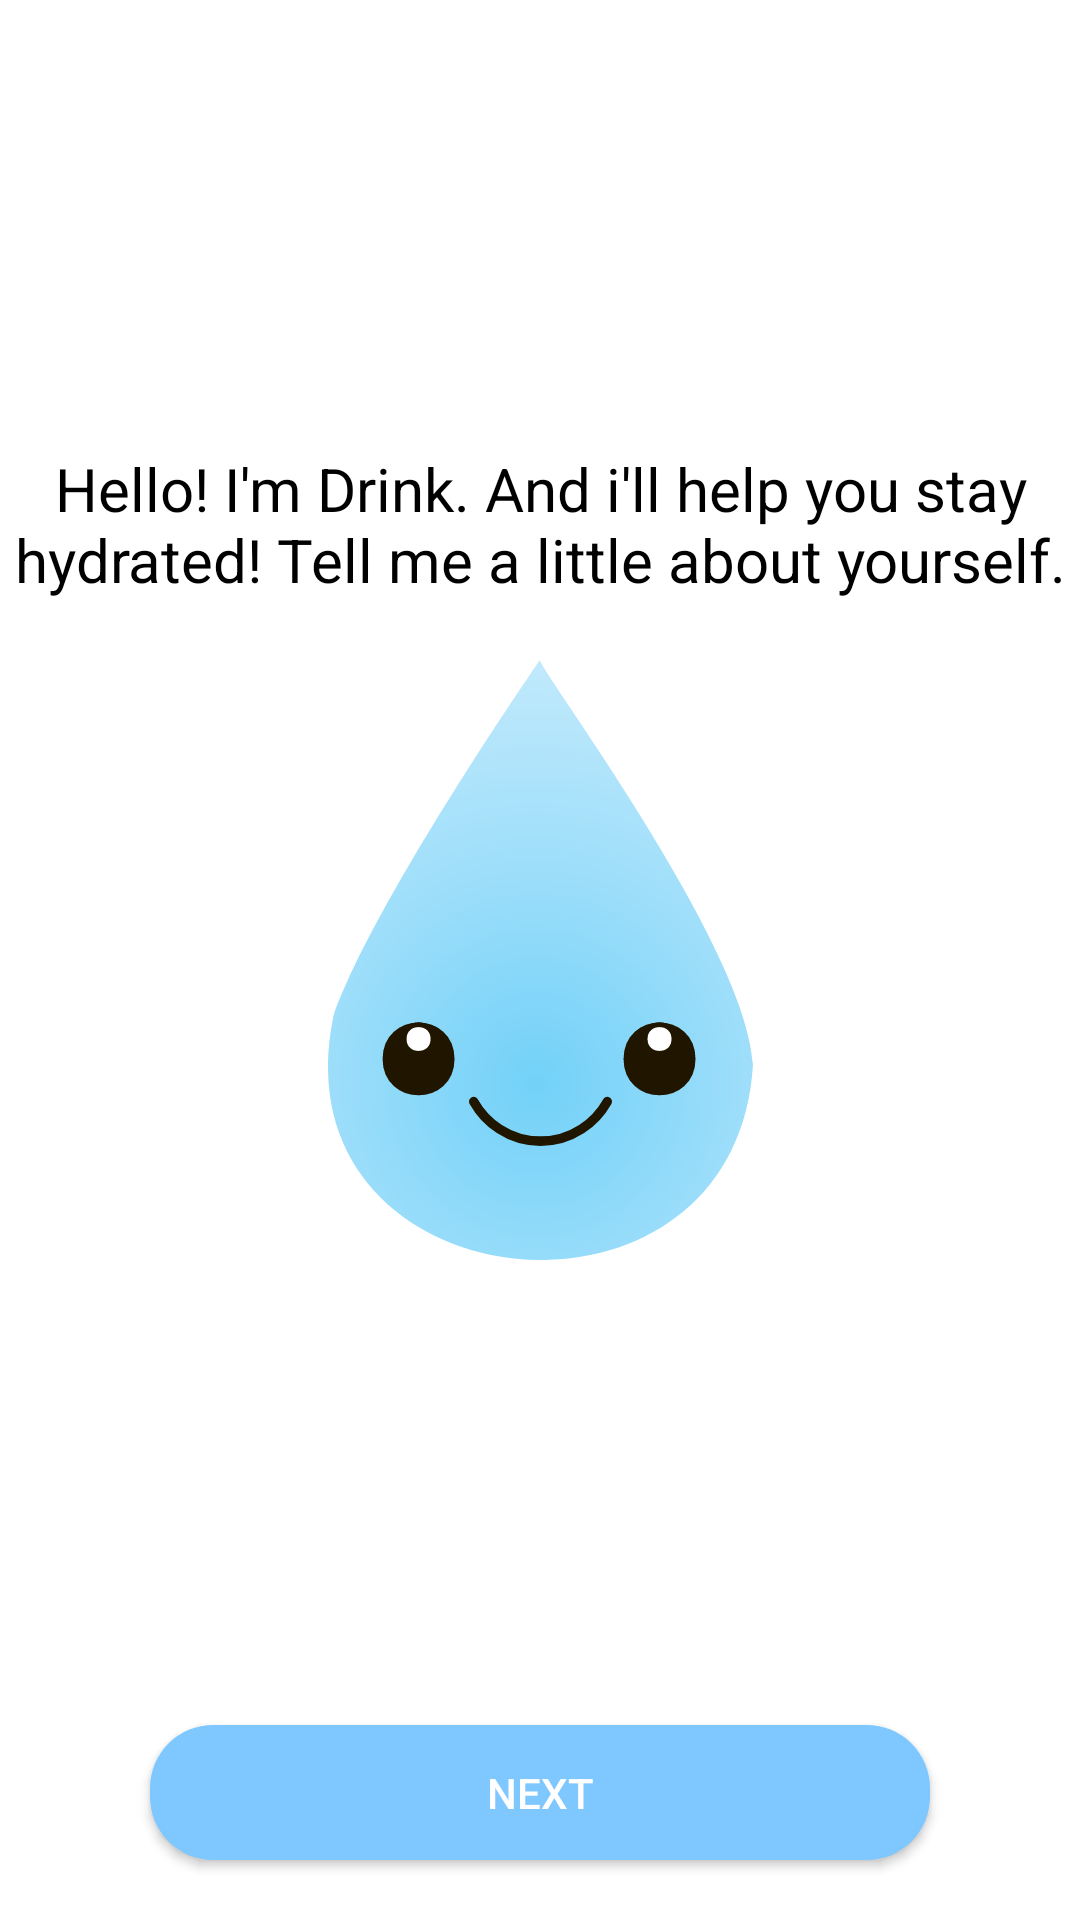

Layout XML and referenced resources for this Android screen:
<!-- AndroidManifest.xml: application theme AppTheme -->
<!-- res/layout/login_fragment_hello.xml -->
<?xml version="1.0" encoding="utf-8"?>
<androidx.constraintlayout.motion.widget.MotionLayout xmlns:android="http://schemas.android.com/apk/res/android"
    xmlns:app="http://schemas.android.com/apk/res-auto"
    xmlns:tools="http://schemas.android.com/tools"
    android:layout_width="match_parent"
    android:layout_height="match_parent"
    android:layout_gravity="center"
    app:layoutDescription="@xml/login_fragment_hello_scene">

    <ImageView
        android:id="@+id/imageDrink"
        android:layout_width="200dp"
        android:layout_height="200dp"
        android:src="@drawable/water"
        app:layout_constraintBottom_toBottomOf="parent"
        app:layout_constraintEnd_toEndOf="parent"
        app:layout_constraintHorizontal_bias="0.5"
        app:layout_constraintStart_toStartOf="parent"
        app:layout_constraintTop_toTopOf="parent" />

    <Button
        android:id="@+id/button_hello_next"
        android:layout_width="260dp"
        android:layout_height="45dp"
        android:layout_marginBottom="20dp"
        android:background="@drawable/form_button"
        android:text="@string/next_button"
        android:textColor="@color/white"
        app:layout_constraintBottom_toBottomOf="parent"
        app:layout_constraintEnd_toEndOf="parent"
        app:layout_constraintHorizontal_bias="0.5"
        app:layout_constraintStart_toStartOf="parent" />

    <TextView
        android:id="@+id/textHello"
        android:layout_width="match_parent"
        android:layout_height="0dp"
        android:layout_marginBottom="20dp"
        android:fontFamily="sans-serif"
        android:gravity="center"
        android:text="@string/login_hello"
        android:textColor="#000000"
        android:textSize="20sp"
        app:layout_constraintBottom_toTopOf="@id/imageDrink"
        app:layout_constraintEnd_toEndOf="parent"
        app:layout_constraintHorizontal_bias="0.5"
        app:layout_constraintStart_toStartOf="parent" />

</androidx.constraintlayout.motion.widget.MotionLayout>
<!-- resources referenced by this layout -->
<resources>
  <color name="white">#FFFFFF</color>
  <!-- drawable form_button (drawable) -->
  <?xml version="1.0" encoding="utf-8"?>
  <shape xmlns:android="http://schemas.android.com/apk/res/android">
      <solid android:color="@color/colorBackground" />
      <corners android:radius="21dp" />
  </shape>
  <!-- drawable water: vector/xml drawable (drawable, 2318 chars, omitted) -->
  <string name="login_hello">Hello! I\'m Drink. And i\'ll help you stay hydrated! Tell me a little about yourself.</string>
  <string name="next_button">Next</string>
  <style name="AppTheme" parent="Theme.MaterialComponents.Light.NoActionBar">
          
          <item name="colorPrimary">@color/colorPrimary</item>
          <item name="colorPrimaryDark">@color/colorPrimaryDark</item>
          <item name="colorAccent">@color/colorAccent</item>
          <item name="android:textColorSecondary">@color/colorBlack</item>
  
      </style>
  <color name="colorBackground">#7FC8FF</color>
  <color name="colorPrimary">#7FC8FF</color>
  <color name="colorPrimaryDark">#7FC8FF</color>
  <color name="colorAccent">#7FC8FF</color>
  <color name="colorBlack">#000000</color>
</resources>
